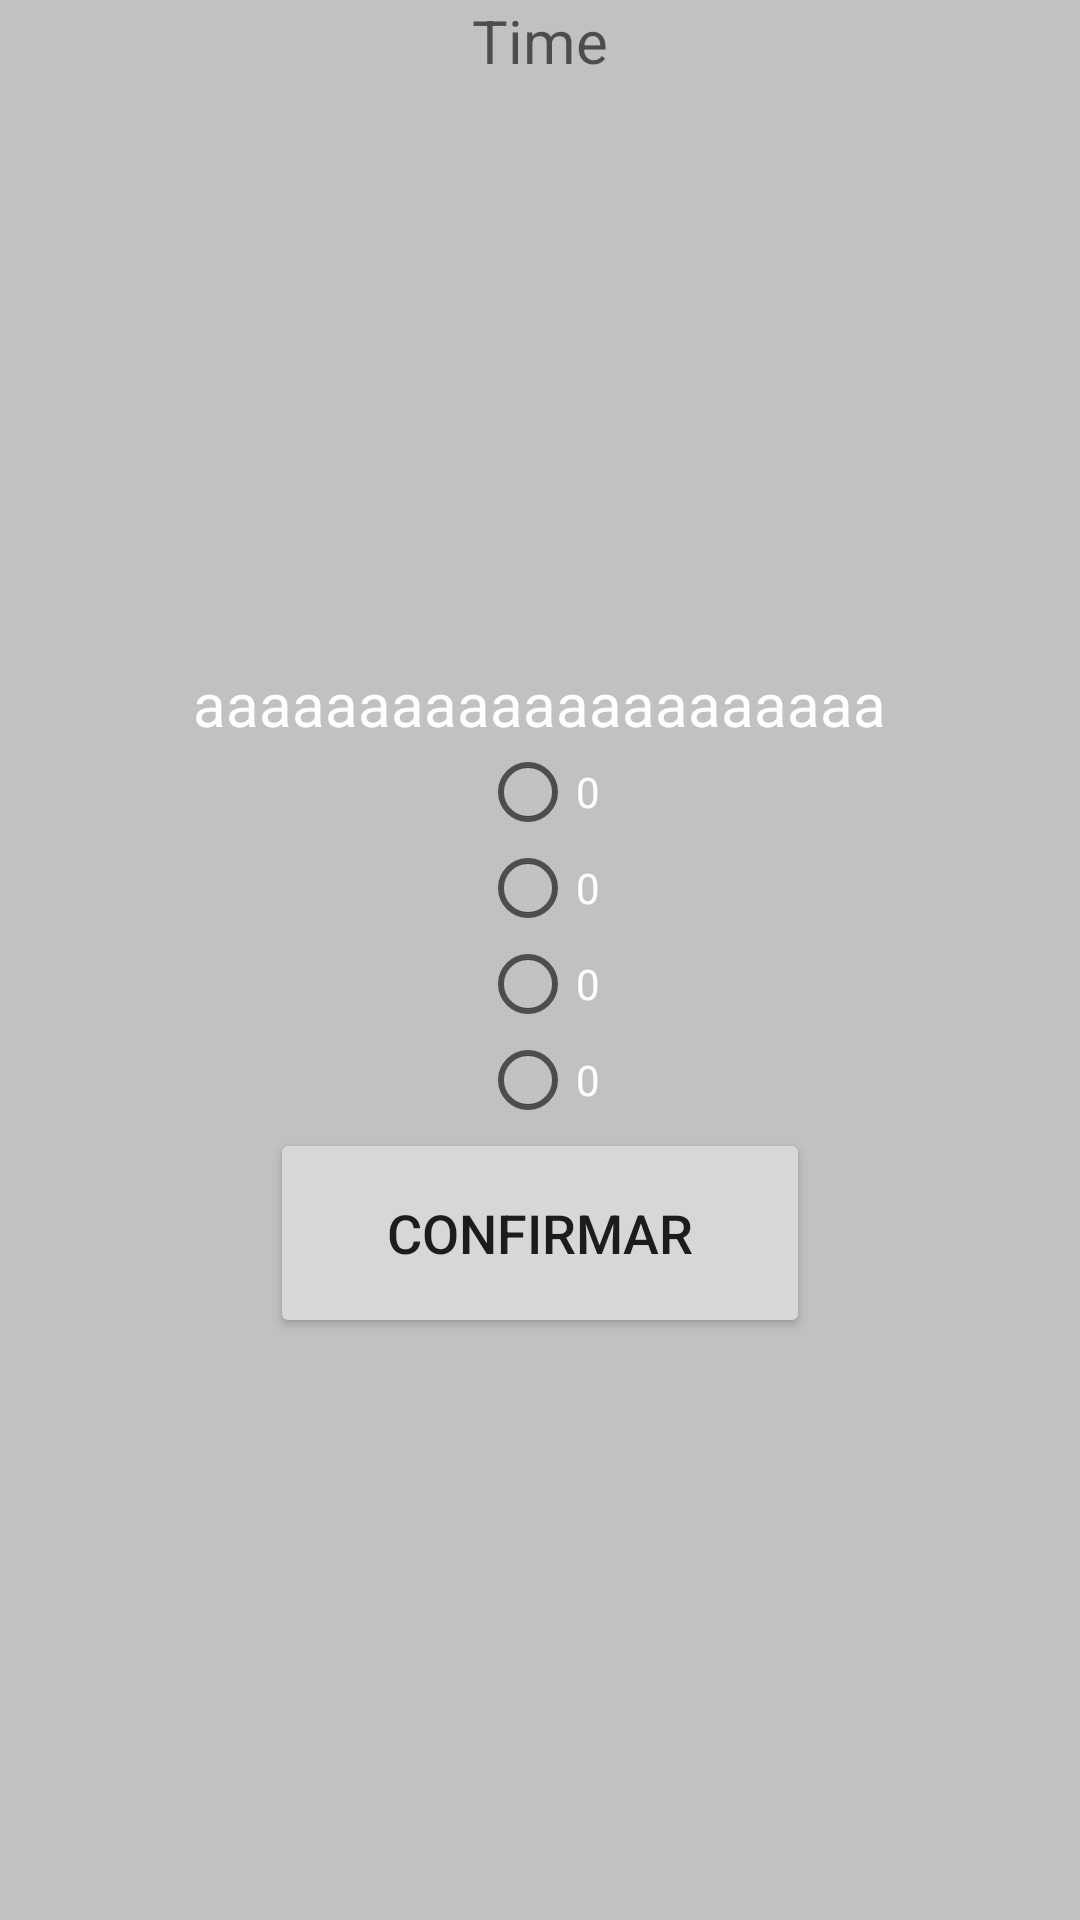

Produce the Android XML layout that renders to this screen, including the resource entries it uses.
<!-- AndroidManifest.xml: application theme AppTheme -->
<!-- res/layout/activity_pergunta.xml -->
<?xml version="1.0" encoding="utf-8"?>
<RelativeLayout xmlns:android="http://schemas.android.com/apk/res/android"
    xmlns:tools="http://schemas.android.com/tools" android:layout_width="match_parent"
    android:layout_height="match_parent" android:paddingLeft="@dimen/activity_horizontal_margin"
    android:paddingRight="@dimen/activity_horizontal_margin"
    android:paddingTop="@dimen/activity_vertical_margin"
    android:paddingBottom="@dimen/activity_vertical_margin"
    tools:context="gocode.lucas.felipe.alisson.buff.PerguntaActivity"
    android:background="#c1c1c1">
    <LinearLayout
        android:layout_width="fill_parent"
        android:layout_height="fill_parent"
        android:orientation="vertical">
        <TextView
            android:layout_width="wrap_content"
            android:layout_height="wrap_content"
            android:hint="Time"
            android:textColor="#ff0900"
            android:id="@+id/tvPerguntaTempo"
            android:textSize="20dp"
            android:layout_gravity="center_horizontal" />
        <LinearLayout
            android:layout_width="fill_parent"
            android:layout_height="fill_parent"
            android:orientation="vertical"
            android:gravity="center">


            <TextView
                android:layout_width="wrap_content"
                android:layout_height="wrap_content"
                android:text="aaaaaaaaaaaaaaaaaaaaa"
                android:textSize="20dp"
                android:textColor="#FFF"
                android:id="@+id/tvPerguntaPergunta"/>

            <RadioGroup
                android:layout_width="wrap_content"
                android:layout_height="wrap_content"
                android:orientation="vertical">
                <RadioButton
                    android:layout_width="wrap_content"
                    android:layout_height="wrap_content"
                    android:text="0"
                    android:textColor="#FFF"
                    android:id="@+id/rbPerguntaAlternativa1" />
                <RadioButton
                    android:layout_width="wrap_content"
                    android:layout_height="wrap_content"
                    android:text="0"
                    android:textColor="#FFF"
                    android:id="@+id/rbPerguntaAlternativa2"/>
                <RadioButton
                    android:layout_width="wrap_content"
                    android:layout_height="wrap_content"
                    android:text="0"
                    android:textColor="#FFF"
                    android:id="@+id/rbPerguntaAlternativa3"/>
                <RadioButton
                    android:layout_width="wrap_content"
                    android:layout_height="wrap_content"
                    android:text="0"
                    android:textColor="#FFF"
                    android:id="@+id/rbPerguntaAlternativa4"/>
            </RadioGroup>
            <Button
                android:layout_width="180dp"
                android:layout_height="70dp"
                android:text="Confirmar"
                android:textSize="18dp"
                android:id="@+id/btnPerguntaConfirmar"/>
        </LinearLayout>

        <TextView
            android:layout_width="wrap_content"
            android:layout_height="wrap_content"
            android:id="@+id/tvPerguntaPontos"
            android:layout_gravity="right"
            android:textSize="25dp"
            android:layout_alignParentBottom="true"
            android:layout_centerHorizontal="true" />
    </LinearLayout>


</RelativeLayout>
<!-- resources referenced by this layout -->
<resources>
  <style name="AppTheme" parent="Theme.AppCompat.Light.DarkActionBar">
          
          <item name="colorPrimary">#444</item>
          <item name="colorPrimaryDark">#000</item>
          <item name="colorAccent">@color/colorAccent</item>
      </style>
  <!-- not gathered from this repository: default colours our renderer supplied (Android Studio template values) -->
  <color name="colorAccent">#FF03DAC5</color>
</resources>
